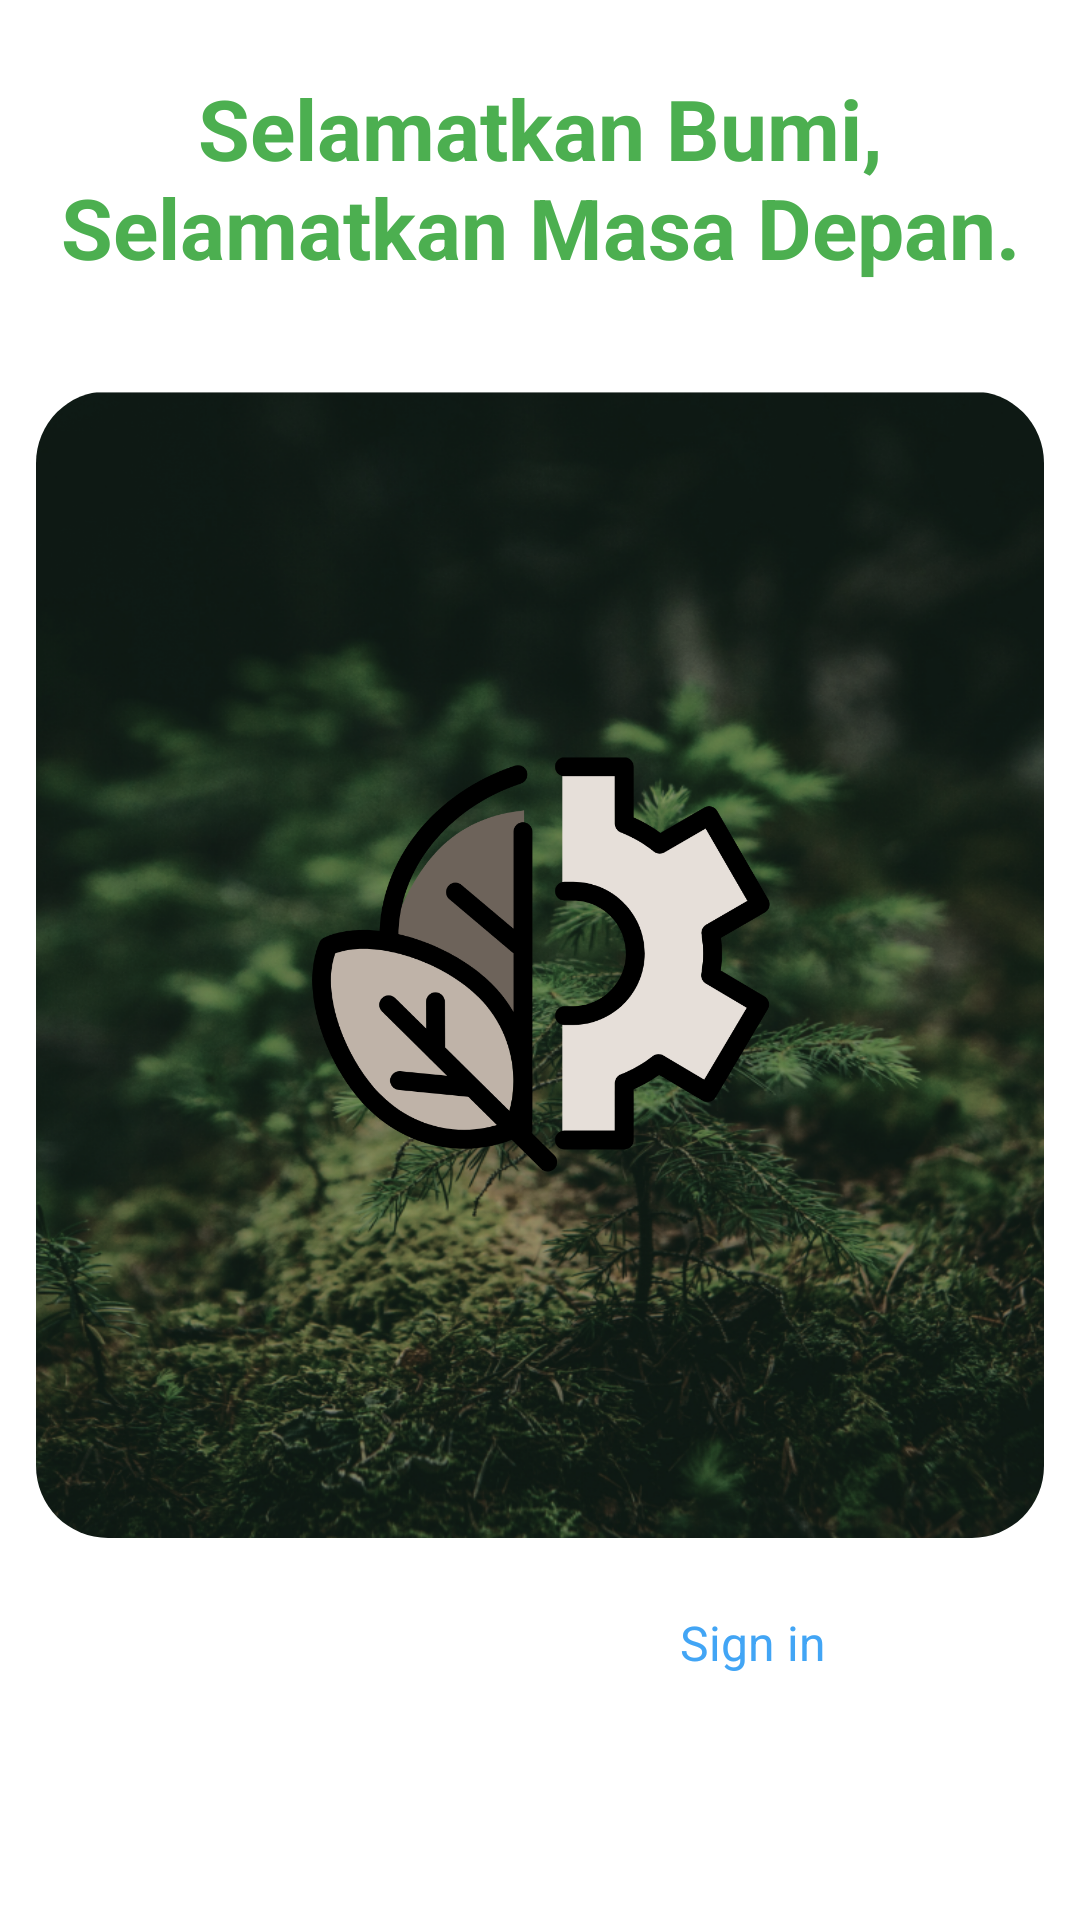

Android layout source for this screen:
<!-- AndroidManifest.xml: application theme Theme.GCCAplication -->
<!-- res/layout/activity_validation.xml -->
<?xml version="1.0" encoding="utf-8"?>
<androidx.constraintlayout.widget.ConstraintLayout xmlns:android="http://schemas.android.com/apk/res/android"
    xmlns:app="http://schemas.android.com/apk/res-auto"
    xmlns:tools="http://schemas.android.com/tools"
    android:id="@+id/main"
    android:layout_width="match_parent"
    android:layout_height="match_parent"
    android:background="@drawable/img_bg_landing_page"
    tools:context=".ui.activity.ValidationActivity">

    <androidx.constraintlayout.widget.ConstraintLayout
        android:id="@+id/clTopLayout"
        android:layout_width="match_parent"
        android:layout_height="wrap_content"
        android:background="@drawable/bg_rounded_bottom"
        android:paddingTop="24dp"
        android:paddingBottom="12dp"
        android:paddingHorizontal="12dp"
        app:layout_constraintEnd_toEndOf="parent"
        app:layout_constraintStart_toStartOf="parent"
        app:layout_constraintTop_toTopOf="parent">

        <TextView
            style="@style/TextSubTitle"
            android:text="@string/landing_page"
            android:textAlignment="center"
            android:textColor="@color/primary"
            android:textStyle="bold"
            android:textSize="28sp"
            app:layout_constraintBottom_toBottomOf="parent"
            app:layout_constraintEnd_toEndOf="parent"
            app:layout_constraintStart_toStartOf="parent"
            app:layout_constraintTop_toTopOf="parent" />

    </androidx.constraintlayout.widget.ConstraintLayout>

    <androidx.constraintlayout.widget.ConstraintLayout
        android:layout_width="match_parent"
        android:layout_height="0dp"
        android:padding="12dp"
        app:layout_constraintBottom_toBottomOf="parent"
        app:layout_constraintEnd_toEndOf="parent"
        app:layout_constraintStart_toStartOf="parent"
        app:layout_constraintTop_toBottomOf="@+id/clTopLayout">

        <androidx.constraintlayout.widget.ConstraintLayout
            android:id="@+id/clBottomLayout"
            android:layout_width="0dp"
            android:layout_height="0dp"
            android:layout_marginTop="12dp"
            android:background="@drawable/bg_img_landing_page_rounded"
            android:clipToOutline="true"
            app:layout_constraintEnd_toEndOf="parent"
            app:layout_constraintHeight_percent="0.75"
            app:layout_constraintStart_toStartOf="parent"
            app:layout_constraintTop_toTopOf="parent"
            tools:ignore="UnusedAttribute">

            <ImageView
                android:layout_width="0dp"
                android:layout_height="0dp"
                android:contentDescription="@string/background_logo_landing_page"
                android:scaleType="centerCrop"
                android:src="@drawable/logo_fix"
                app:layout_constraintBottom_toBottomOf="parent"
                app:layout_constraintEnd_toEndOf="parent"
                app:layout_constraintStart_toStartOf="parent"
                app:layout_constraintTop_toTopOf="parent" />

        </androidx.constraintlayout.widget.ConstraintLayout>

        <androidx.constraintlayout.widget.ConstraintLayout
            android:id="@+id/clRegisterLayout"
            android:layout_width="wrap_content"
            android:layout_height="wrap_content"
            android:layout_marginTop="24dp"
            app:layout_constraintEnd_toEndOf="parent"
            app:layout_constraintStart_toStartOf="parent"
            app:layout_constraintTop_toBottomOf="@+id/clBottomLayout">

            <TextView
                android:id="@+id/tvSudahPunyaAkun"
                style="@style/TextDetail"
                android:text="@string/sudah_punya_akun"
                android:textColor="@color/white"
                app:layout_constraintBottom_toBottomOf="parent"
                app:layout_constraintStart_toStartOf="parent"
                app:layout_constraintTop_toTopOf="parent" />

            <TextView
                android:id="@+id/tvSignUp"
                style="@style/TextDetail"
                android:layout_marginStart="4dp"
                android:text="@string/sign_in"
                android:textColor="@color/blue"
                app:layout_constraintBottom_toBottomOf="parent"
                app:layout_constraintEnd_toEndOf="parent"
                app:layout_constraintStart_toEndOf="@+id/tvSudahPunyaAkun"
                app:layout_constraintTop_toTopOf="parent" />

        </androidx.constraintlayout.widget.ConstraintLayout>

        <androidx.appcompat.widget.AppCompatButton
            android:id="@+id/btnMulai"
            style="@style/TextDetail"
            android:layout_width="match_parent"
            android:layout_height="wrap_content"
            android:background="@drawable/btn_rounded"
            android:text="@string/mulai"
            android:textStyle="bold"
            android:textColor="@color/white"
            app:layout_constraintBottom_toBottomOf="parent"
            app:layout_constraintEnd_toEndOf="parent"
            app:layout_constraintStart_toStartOf="parent"
            app:layout_constraintTop_toBottomOf="@+id/clRegisterLayout" />

    </androidx.constraintlayout.widget.ConstraintLayout>

</androidx.constraintlayout.widget.ConstraintLayout>
<!-- resources referenced by this layout -->
<resources>
  <color name="blue">#42A5F5</color>
  <color name="primary">#4CAF50</color>
  <color name="white">#FFFFFF</color>
  <!-- drawable bg_img_landing_page_rounded (drawable) -->
  <?xml version="1.0" encoding="utf-8"?>
  <layer-list xmlns:android="http://schemas.android.com/apk/res/android">
      <item>
          <shape>/>
              <corners android:radius="24dp" />
          </shape>
      </item>
  
      <item>
          <bitmap
              android:gravity="fill"
              android:src="@drawable/img_middle_landing_page" />
      </item>
  </layer-list>
  <!-- drawable bg_rounded_bottom (drawable) -->
  <?xml version="1.0" encoding="utf-8"?>
  <shape xmlns:android="http://schemas.android.com/apk/res/android">
      <corners android:bottomLeftRadius="48dp" android:bottomRightRadius="48dp" />
      <solid android:color="@color/white" />
      <border android:color="@color/black" android:width="2dp" />
  </shape>
  <!-- drawable logo_fix: png bitmap (drawable, 71429 bytes) -->
  <string name="background_logo_landing_page">Background Logo Landing Page</string>
  <string name="landing_page">Selamatkan Bumi, Selamatkan Masa Depan.</string>
  <string name="mulai">MULAI</string>
  <string name="sign_in">Sign in</string>
  <string name="sudah_punya_akun">Sudah punya akun?</string>
  <style name="TextDetail">
          <item name="android:layout_width">wrap_content</item>
          <item name="android:layout_height">wrap_content</item>
          <item name="android:textColor">@color/black</item>
          <item name="android:textSize">16sp</item>
          <item name="fontFamily">@font/poppins</item>
      </style>
  <style name="TextSubTitle">
          <item name="android:layout_width">wrap_content</item>
          <item name="android:layout_height">wrap_content</item>
          <item name="android:textColor">@color/black</item>
          <item name="android:textSize">18sp</item>
          <item name="android:textStyle">bold</item>
          <item name="fontFamily">@font/poppins</item>
      </style>
  <style name="Theme.GCCAplication" parent="Base.Theme.GCCApplication">
          <item name="windowActionBar">false</item>
          <item name="windowNoTitle">true</item>
      </style>
  <!-- drawable img_middle_landing_page: png bitmap (drawable, 810835 bytes) -->
  <color name="black">#212121</color>
  <style name="Base.Theme.GCCApplication" parent="Theme.MaterialComponents.DayNight.DarkActionBar">
          
          <item name="colorPrimary">@color/primary</item>
          <item name="android:statusBarColor">@color/black</item>
      </style>
</resources>
